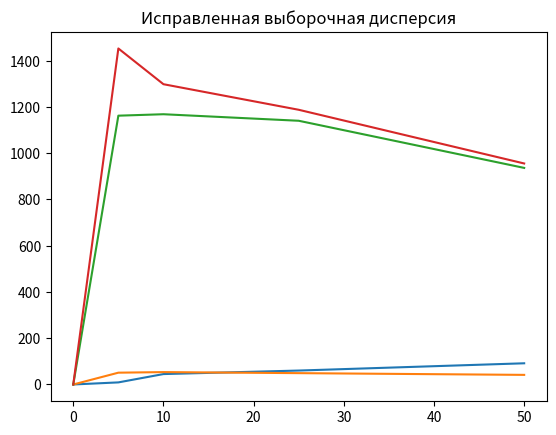

Generate this figure with matplotlib:
import matplotlib.pyplot as plt

R = [2, 8, 11, 5]
G = [1, 10, 6, 10]
B = [2, 9, 11, 7]
RGB = [5, 27, 28, 22]

a = 41
c = 1
X0 = B[1]
m = 100
was = [-1 for i in range(m + 1)]
x = [X0]

was[X0] = 0
for i in range(1, 2 * m):
    now = (a * x[-1] + c) % m
    x.append(now)
    if was[now] != -1:
        print(f"Period is equal {i - was[now]}");
        break
    was[now] = i
# for i in range(len(x)):
#     print(f"{i} {x[i]}")

k = 10

gist = [0 for i in range(k)]


def seg(x):
    return x // k


# nn = [i for i in range(2, 101)]
nn = [5, 10, 25, 50]

M = []
S = []
D1 = []
D2 = []

for n in nn:
    print(f"n = {n}")
    for i in range(n):
        gist[seg(x[i])] += 1


    # plt.title(f"")  # заголовок
    # plt.xlabel("r")  # ось абсцисс
    # plt.ylabel("cnt")  # ось ординат
    # plt.grid()  # включение отображение сетки
    # plt.bar([i for i in range(len(gist))], gist)
    # plt.show()


    xi2 = 0
    p = 1 / k
    for i in range(k):
        xi2 += ((gist[i] - n * p) ** 2) / (n * p)

    print(f"xi2 = {xi2}")
    M.append(xi2)
    # alpha = 0.10

    sr = 0
    for i in range(n):
        sr += x[i]
    sr /= n
    S.append(sr)
    print(f"Выборочное среднее равно = {sr}")

    disp = 0
    for i in range(n):
        disp += (x[i] - sr) ** 2
    disp /= n
    D1.append(disp)
    print(f"Выборочная дисперсия равна = {disp}")

    Sn = 0
    for i in range(n):
        Sn += (x[i] - sr) ** 2
    Sn /= n - 1
    D2.append(Sn)
    print(f"Исправленная оценка выборочной дисперсии равна = {Sn}")

plt.title(f"Xi^2")  # заголовок
plt.xlabel("n")  # ось абсцисс
plt.ylabel("")  # ось ординат
plt.grid()  # включение отображение сетки
plt.plot([0] + nn, [0] + M)
plt.show()

plt.title(f"Выборочное среднее")  # заголовок
plt.xlabel("n")  # ось абсцисс
plt.ylabel("")  # ось ординат
plt.grid()  # включение отображение сетки
plt.plot([0] + nn, [0] + S)
plt.show()

plt.title(f"Смещённая выборочная дисперсия")  # заголовок
plt.xlabel("n")  # ось абсцисс
plt.ylabel("")  # ось ординат
plt.grid()  # включение отображение сетки
plt.plot([0] + nn, [0] + D1)
plt.show()

plt.title(f"Исправленная выборочная дисперсия")  # заголовок
plt.xlabel("")  # ось абсцисс
plt.ylabel("")  # ось ординат
plt.grid()  # включение отображение сетки
plt.plot([0] + nn, [0] + D2)
plt.show()
